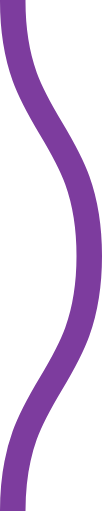
t = 0.00 s
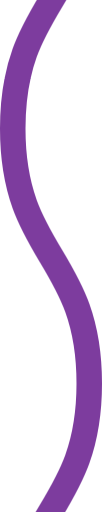
t = 0.08 s
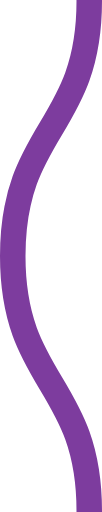
t = 0.15 s
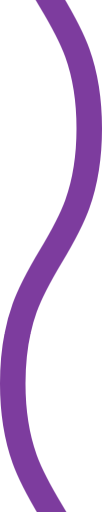
t = 0.23 s

The animated SVG that drew these frames (rendered in a browser with its animation timeline set to each time). Animation: 1 CSS @keyframes rule; one cycle of 0.30 s, repeats indefinitely.

<svg xmlns="http://www.w3.org/2000/svg" xmlns:xlink="http://www.w3.org/1999/xlink" xmlns:ev="http://www.w3.org/2001/xml-events" viewBox="0 0 4 20">

    <path fill="none" stroke="#7d3c9e" stroke-width="1" class="st0" d="M0.5,0 c 0,5, 3,5, 3,10 s -3,5,-3,10 c 0,5, 3,5, 3,10 s -3,5,-3,10" />

        <style type="text/css">
        .st0 {
            animation: shift 0.3s linear infinite;
        }
        @keyframes shift {
            from {
                transform: translateY(-20px);
            }
            to {
                transform: translateY(0);
            }
        }
        @media (prefers-reduced-motion: reduce) {
          .st0 {
            animation: none;
          }
        }
        </style>
</svg>
